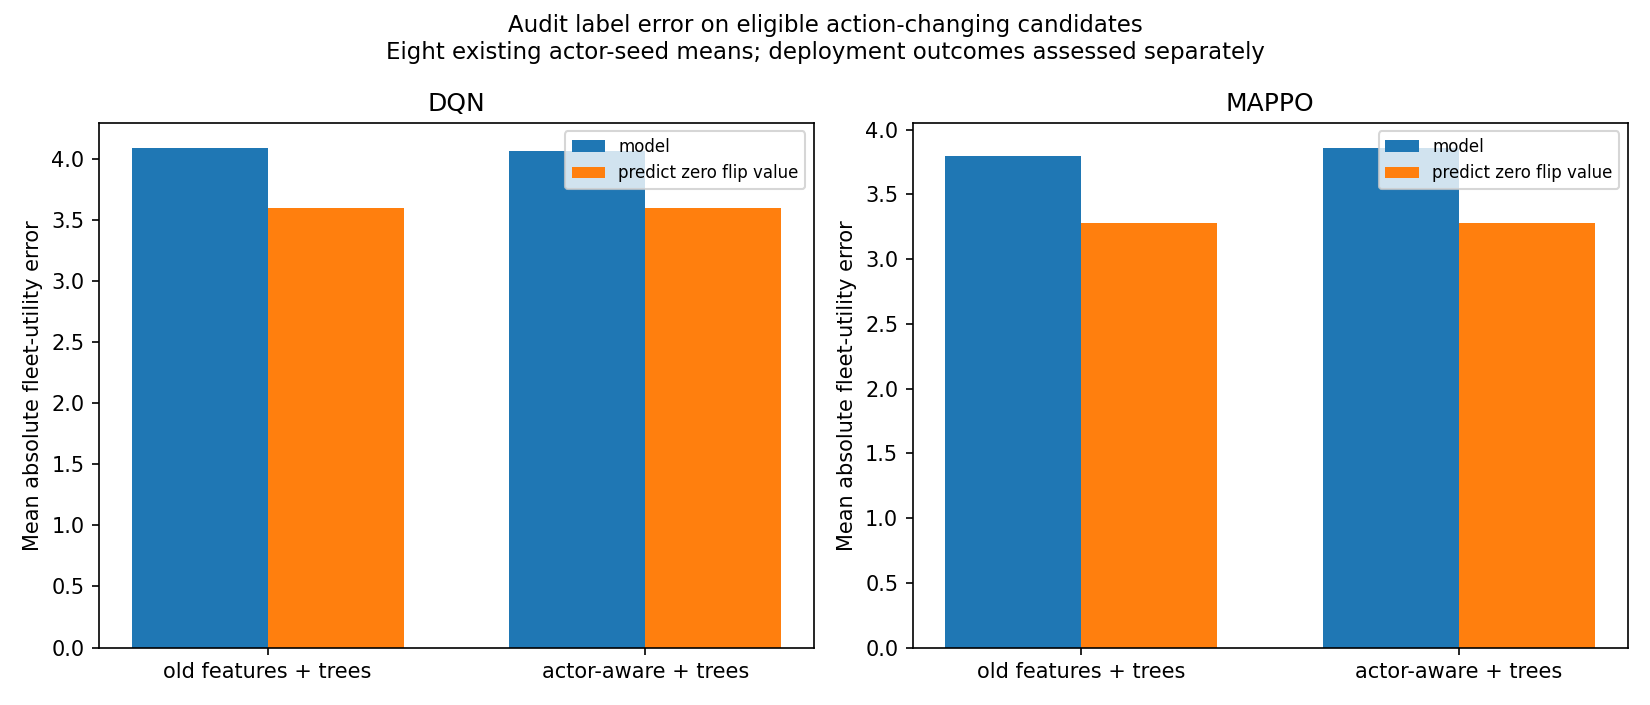

Values plotted in this chart, from the file beside it:
algo, seed, method, stratum, labels, mae, zero_mae, mse, zero_mse
dqn, 0, TREE_BASE, all_sampled, 169, 2.04, 1.255, 16.78, 17.91
dqn, 0, TREE_BASE, eligible_action_change, 57, 4.277, 3.708, 45.5, 53.09
dqn, 0, TREE_BASE, eligible_consequential, 27, 7.658, 7.763, 92.2, 112.1
dqn, 0, TREE_BASE, no_immediate_action_change, 112, 0.9018, 0.005942, 2.158, 0.0008385
dqn, 0, ACTOR_AWARE, all_sampled, 169, 1.917, 1.255, 16.02, 17.91
dqn, 0, ACTOR_AWARE, eligible_action_change, 57, 4.24, 3.708, 45.45, 53.09
dqn, 0, ACTOR_AWARE, eligible_consequential, 27, 7.846, 7.763, 93.45, 112.1
dqn, 0, ACTOR_AWARE, no_immediate_action_change, 112, 0.7354, 0.005942, 1.049, 0.0008385
dqn, 1, TREE_BASE, all_sampled, 160, 1.935, 1.152, 16.01, 16.57
dqn, 1, TREE_BASE, eligible_action_change, 48, 4.121, 3.502, 44.5, 50.23
dqn, 1, TREE_BASE, eligible_consequential, 24, 7.092, 6.946, 86.05, 100.5
dqn, 1, TREE_BASE, no_immediate_action_change, 112, 0.9974, 0.145, 3.804, 2.144
dqn, 1, ACTOR_AWARE, all_sampled, 160, 1.789, 1.152, 15.36, 16.57
dqn, 1, ACTOR_AWARE, eligible_action_change, 48, 4.082, 3.502, 44.08, 50.23
dqn, 1, ACTOR_AWARE, eligible_consequential, 24, 7.215, 6.946, 86.4, 100.5
dqn, 1, ACTOR_AWARE, no_immediate_action_change, 112, 0.806, 0.145, 3.053, 2.144
dqn, 2, TREE_BASE, all_sampled, 163, 1.853, 1.298, 16.7, 18.54
dqn, 2, TREE_BASE, eligible_action_change, 51, 4.469, 4.136, 50.31, 59.26
dqn, 2, TREE_BASE, eligible_consequential, 26, 7.787, 8.053, 95.9, 116.2
dqn, 2, TREE_BASE, no_immediate_action_change, 112, 0.6623, 0.006362, 1.39, 0.0009228
dqn, 2, ACTOR_AWARE, all_sampled, 163, 1.72, 1.298, 15.76, 18.54
dqn, 2, ACTOR_AWARE, eligible_action_change, 51, 4.393, 4.136, 48.77, 59.26
dqn, 2, ACTOR_AWARE, eligible_consequential, 26, 7.81, 8.053, 94.03, 116.2
dqn, 2, ACTOR_AWARE, no_immediate_action_change, 112, 0.5032, 0.006362, 0.731, 0.0009228
dqn, 3, TREE_BASE, all_sampled, 174, 1.998, 1.312, 16.88, 18.91
dqn, 3, TREE_BASE, eligible_action_change, 62, 3.863, 3.429, 39.79, 49.22
dqn, 3, TREE_BASE, eligible_consequential, 28, 7.351, 7.53, 84.92, 109
dqn, 3, TREE_BASE, no_immediate_action_change, 112, 0.9659, 0.1407, 4.199, 2.13
dqn, 3, ACTOR_AWARE, all_sampled, 174, 1.802, 1.312, 15.84, 18.91
dqn, 3, ACTOR_AWARE, eligible_action_change, 62, 3.75, 3.429, 39.37, 49.22
dqn, 3, ACTOR_AWARE, eligible_consequential, 28, 7.32, 7.53, 85.05, 109
dqn, 3, ACTOR_AWARE, no_immediate_action_change, 112, 0.7232, 0.1407, 2.813, 2.13
dqn, 4, TREE_BASE, all_sampled, 161, 2.004, 1.24, 17.24, 17.93
dqn, 4, TREE_BASE, eligible_action_change, 49, 4.134, 3.736, 48.3, 54.03
dqn, 4, TREE_BASE, eligible_consequential, 21, 8.502, 8.641, 110.1, 126.1
dqn, 4, TREE_BASE, no_immediate_action_change, 112, 1.072, 0.1474, 3.652, 2.144
dqn, 4, ACTOR_AWARE, all_sampled, 161, 1.676, 1.24, 16.61, 17.93
dqn, 4, ACTOR_AWARE, eligible_action_change, 49, 4.135, 3.736, 48.76, 54.03
dqn, 4, ACTOR_AWARE, eligible_consequential, 21, 8.588, 8.641, 111.9, 126.1
dqn, 4, ACTOR_AWARE, no_immediate_action_change, 112, 0.5995, 0.1474, 2.541, 2.144
dqn, 5, TREE_BASE, all_sampled, 164, 1.943, 1.2, 15.46, 17.16
dqn, 5, TREE_BASE, eligible_action_change, 52, 4.245, 3.775, 44.93, 54.11
dqn, 5, TREE_BASE, eligible_consequential, 24, 7.923, 8.114, 93.8, 117.2
dqn, 5, TREE_BASE, no_immediate_action_change, 112, 0.8742, 0.005025, 1.774, 0.0008329
dqn, 5, ACTOR_AWARE, all_sampled, 164, 1.703, 1.2, 14.69, 17.16
dqn, 5, ACTOR_AWARE, eligible_action_change, 52, 4.12, 3.775, 44.44, 54.11
dqn, 5, ACTOR_AWARE, eligible_consequential, 24, 7.927, 8.114, 93.73, 117.2
dqn, 5, ACTOR_AWARE, no_immediate_action_change, 112, 0.5806, 0.005025, 0.8788, 0.0008329
dqn, 6, TREE_BASE, all_sampled, 159, 1.875, 1.158, 15.87, 16.67
dqn, 6, TREE_BASE, eligible_action_change, 47, 4.114, 3.573, 44.88, 51.3
dqn, 6, TREE_BASE, eligible_consequential, 23, 7.35, 7.243, 88.7, 104.8
dqn, 6, TREE_BASE, no_immediate_action_change, 112, 0.9357, 0.1444, 3.698, 2.144
dqn, 6, ACTOR_AWARE, all_sampled, 159, 1.831, 1.158, 15.5, 16.67
dqn, 6, ACTOR_AWARE, eligible_action_change, 47, 4.182, 3.573, 45.11, 51.3
dqn, 6, ACTOR_AWARE, eligible_consequential, 23, 7.588, 7.243, 90.14, 104.8
dqn, 6, ACTOR_AWARE, no_immediate_action_change, 112, 0.8446, 0.1444, 3.079, 2.144
dqn, 7, TREE_BASE, all_sampled, 164, 1.766, 1.029, 14.23, 14.66
dqn, 7, TREE_BASE, eligible_action_change, 52, 3.489, 2.936, 37.73, 41.62
dqn, 7, TREE_BASE, eligible_consequential, 24, 6.442, 6.296, 79.6, 90.18
dqn, 7, TREE_BASE, no_immediate_action_change, 112, 0.9663, 0.1435, 3.316, 2.144
... 68 more rows
